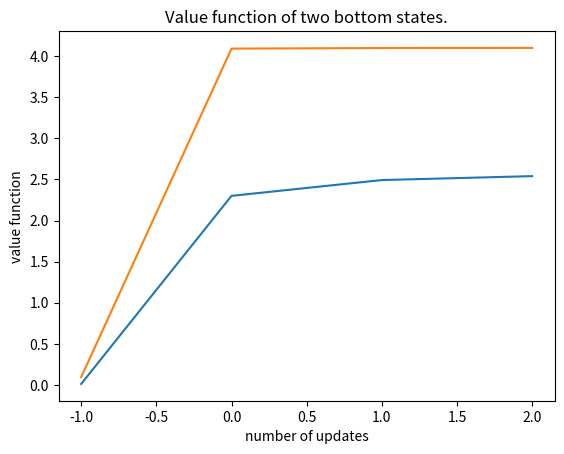

The script that saved this image: (Note: this script raises an exception after producing the figure.)

def Setting_Rewards():
    
    Rewards = [0, 1, 10]
    
    return Rewards

def Setting_Actions():
    Actions = ["U", "D", "L", "R"]
    
    return Actions


def Convert_position_list_to_str(s):
    # s is [,] position.
    s_str = '['
    s_str += ''.join(str(x) for x in s)
    s_str += ']'
    
    return s_str
def Convert_position_str_to_list(s_str):
    
    r = int(s_str[1])
    c = int(s_str[2])
    
    s= [r,c]
    
    return s

def greedy_policy_of_current_policy(S_b, S_t, V):
    import random
    Greedy_Policy = {}
    for s in S_b:
        Action_set = Deterministic_Actions(s,V)
        if(Action_set == "Error"):
            print("Error occurred in obtaining greedy policy in state: ", s)
        else:
            s_str = Convert_position_list_to_str(s)
            if(len(Action_set) > 0):
                n_a = len(Action_set)
                direction_n = int(random.uniform(0,n_a))
                direction = Action_set[direction_n]
                d = {s_str: direction}
                Greedy_Policy.update(d)
                
    for s in S_t:
        s_str = Convert_position_list_to_str(s)
        d = {s_str: ""}
        Greedy_Policy.update(d)
                
        
    
    # Greedy_Policy  is a dict  like: {"[00]":'U'}
    return Greedy_Policy
    

def Determine_States(n):
    # [redacted]
    # the states are position like [[,][,]...]
    S_t = [[0,0] , [0,n-1]]
    # S_t is terminal state.
    S_b = [[i,j] for i in range(n) for j in range(n)]
    S_b.pop(n-1)
    S_b.pop(0)
    # S_b is in between _ not terminal state.
    
    return S_t, S_b
    

def Inital_value_function(S_b,S_t):
    # S_t  is terminal states,  and 'S_b'  is between sates. Each is list of positions. [[,] [,] ..]
    import math
    n1 = len(S_b)
    n2 = len(S_t)
    
    n = n1+n2
    width = int(math.sqrt(n))
    Value_Function = []
    for i in range(width):
        r = [0 for j in range(width)]
        Value_Function.append(r)
    
    return Value_Function
    

def Deterministic_Actions(s,V):
    # this is deterministic action selection according to policy Pai.
    # So, it select an action according to value function of that policy.
    # input: s is a position of one point, list of two numbers (position in gride- which is starting from 0)    -  
    #        ... V is Value function of a policy (is matrix of gride size).
    import numpy as np
    r = s[0]
    c = s[1]
    
    All_logical_neighbors = [[r-1, c], [r+1 , c], [r, c-1] , [r, c+1]]
    end_of_grid = len(V)
    Possible_neighbors = [z for z in All_logical_neighbors if(z[0]>-1 and z[0]< end_of_grid and z[1]>-1 and z[1]< end_of_grid)]
    max_neighbor_value = -10
    
    for position in Possible_neighbors:
        value = V[position[0]][position[1]]
        if(max_neighbor_value < value):
            max_neighbor_value = value
    
    max_neighbor_pos = []
    for position in Possible_neighbors:
        value = V[position[0]][position[1]]
        if(max_neighbor_value == value):
            max_neighbor_pos.append(position)
    # all neighbors who have the max value would enter to 'max_neighbor_pos'.
    
    action_set = ""
    s_array = np.array(s)
    for max_Neigh in max_neighbor_pos:
        max_neighbor_arr = np.array(max_Neigh)
        move = max_neighbor_arr - s_array
    
        if(move[0] == -1):
            action_set += "U"
        elif(move[0] == 1):
            action_set += "D"
        else:
            if(move[0] != 0):
                print("Error in Choosing_deterministic_Action, 1.", move[0])
                action_set = "Error"


        if(move[1] == -1):
            action_set += "L"
        elif(move[1] == 1):
            action_set += "R"
        else:
            if(move[1] != 0):
                print("Error in Choosing_deterministic_Action, 2." , move[1])
                action_set = "Error"


    
    return action_set
    

def Printing_ValueFunction(matrix_list):
    # 'matrix_list' is [[,,..][,,..]...]
    r_len = len(matrix_list)
    c_len = len(matrix_list[0])
    print("Value Function:", end ='\n')
    for i in range(r_len):
        for j in range(c_len):
            if(j==0):
                print(end=' | ')
                print(matrix_list[i][j], end=' | ')
            else:
                print(matrix_list[i][j], end=' | ')
        print('')
    return

def Printing_Deterministic_Policy(g_p,S_t, S_b):
    # g_p is dict of like {'[11]': "UDLR"}
    import math
    n1 = len(S_b)
    n2 = len(S_t)
    
    n = n1+n2
    width = int(math.sqrt(n))

    Greedy_Policy_mat = []
    for i in range(width):
        r = ['' for j in range(width)]
        Greedy_Policy_mat.append(r)  
    
    for s in S_b:
        s_str = Convert_position_list_to_str(s)
        Greedy_Policy_mat[s[0]][s[1]] = g_p[s_str]
        
    
    for s in S_t:
        #s_str = Convert_position_list_to_str(s)
        Greedy_Policy_mat[s[0]][s[1]] = "term"
     

    # printing 
    matrix_list = Greedy_Policy_mat
    r_len = len(matrix_list)
    c_len = len(matrix_list[0])

    #'value %3s - num of occurances = %d' % item
    #'{0:10} ==> {1:10d}'.format(name, phone)
    
    
    for i in range(r_len):
        for j in range(c_len):
            if(j==0):
                print(end=' | ')
                print("%5s |"% matrix_list[i][j], end='')
            else:
                print("%5s |"% matrix_list[i][j], end='')
        print('')
    
    
    return



#==============================================================================================
# DP part:
# 


def Policy_Iteration(S_b, S_t, Rewards, Actions, Policy, V, Discount, P_Dynamic, e):
    import math
    Greedy_Policy = Policy
    # Greedy_Policy  is dict of like {'[12]':'U'}
    Theta = 0.001
    
    S_p = S_b + S_t
    n = len(S_p)
    n = int(math.sqrt(n))
    policy_stable = False
    # S_p is s+
    Number_of_update_policy = 1
    V_S_Left = []
    V_S_Right = []
    while(policy_stable == False):
        
        print("===================================== update: ",Number_of_update_policy," ==================================")
        print("Greedy policy of current policy: \n")
        Printing_Deterministic_Policy(Greedy_Policy,S_t, S_b)
        
        print("Computing V_i through the value function of aforementioned greedy policy ... ... .")
        Delta = 2
        while(Theta < Delta):
            Delta = 0
            for s in S_b:
                # s is [r,c] as the position of current state.
                r_s = s[0]
                c_s = s[1]
                current_v = V[r_s][c_s]
                s_str = Convert_position_list_to_str(s)
                greedy_action = Greedy_Policy[s_str]
                
                Greedy_Policy_ = E_greedy_policy(Greedy_Policy, S_b, Actions, e)
                actions, p_ = Greedy_Policy_[s_str]
                if(greedy_action != ""):
                    # when s is not terminal
                    sum__ = 0
                    for a_i in range(len(Actions)):
                        pi = p_[a_i]
                        ac = Actions[a_i]
                        sum_ = 0
                        for s_ in S_p:
                            for r in Rewards:
                                p_dy = Dynamic_p(s_,r,s,ac, P_Dynamic)
                                if(p_dy != 0):
                                    #print("s, greedy_action, S_, r, p",s, greedy_action, s_, r , p_dy)
                                    sum_ += p_dy*(r + Discount* V[s_[0]][s_[1]])
                        sum__ += pi * sum_

                    new_v = sum__
                    V[r_s][c_s] = new_v
                    diff = abs(current_v - new_v)
                    #print("diff: ", diff, end=' - ')
                    Delta = max(Delta , diff)
            #print()
            #print("Theta and Delta: ",Theta , Delta, end=' - ')
        print("Value_function obtained from 'Iterative policy evaluation' is: ")
        Printing_ValueFunction(V)
        V_S_Left.append(V[n-1][0])
        V_S_Right.append(V[n-1][n-1])
        print("---------------------")
        print("Now updating greedy policy using this Value_function achieved ... ..")
        policy_stable = True
        for s in S_b:
            s_str = Convert_position_list_to_str(s)
            current_action = Greedy_Policy[s_str]
            
            max_action_value = 0
            max_q_action = ""
            for a in Actions:
                sum_ = 0
                for s_ in S_p:
                    for r in Rewards:
                        p_dy = Dynamic_p(s_,r,s,a, P_Dynamic)
                        if(p_dy != 0):
                            sum_ += p_dy*(r + Discount* V[s_[0]][s_[1]])
                
                if(max_action_value <= sum_):
                    max_action_value = sum_
                    max_q_action = a
                    
            
            Greedy_Policy[s_str] = max_q_action
            
            if(current_action != max_q_action):
                policy_stable = False
            
        print("Greedy policy of updated policy: \n")
        Printing_Deterministic_Policy(Greedy_Policy,S_t, S_b)
        if(policy_stable == False):
            Number_of_update_policy += 1
            print("Upadted policy is not stable so we go through obtaining its Value_fuction, then updating g_policy again. ")
            print("=========================================================================================")
            print("|||||||||||||||||||||||||||||||||||||||")
        else:
            print("No update was needed. The last one is the optimal policy.")


    
        
    return V_S_Left, V_S_Right, Number_of_update_policy


#-------------------------------------------------------------------------------------------------
def E_greedy_policy(Greedy_Policy, S_b, Actions, e):
    Greedy_Policy_ = {}
    for s in S_b:
        s_str = Convert_position_list_to_str(s)
        greedy_action = Greedy_Policy[s_str]
        indx = 0
        index = -1
        for ac in Actions:
            if(ac == greedy_action):
                index = indx
            indx += 1
        p = [0 for i in range(len(Actions))]
        p[index] = e
        e_ = (1-e)/4
        p_ = [i + e_ for i in p]
        r = {s_str: [Actions, p_]}
        Greedy_Policy_.update(r)
    
    return Greedy_Policy_
def E_greedy(Greedy_Policy, S_b, Actions, e):
    import random
    
    for s in S_b:
        s_str = Convert_position_list_to_str(s)
        greedy_action = Greedy_Policy[s_str]
        
        t = random.uniform(0,1)
        if(t<e):
            selection = greedy_action
        else:
            t_2 = random.uniform(0,1)
            if(t_2 < 0.25):
                selection = Actions[0]
            elif(t_2 < 0.5):
                selection = Actions[1]
            elif(t_2 < 0.75):
                selection = Actions[2]
            else:
                selection = Actions[3]
        
    return selection

# -------------------------------------------------------------------------------------------------
# Regarding Dynamic:
def Possible_Action_for_states(S_b,S_t):
    import numpy as np
    Possible_Actions_for_states = {}
    terminal_1_str = Convert_position_list_to_str(S_t[0])
    terminal_2_str = Convert_position_list_to_str(S_t[1])
    for s in S_b:
        r = s[0]
        c = s[1]

        All_logical_neighbors = [[r-1, c], [r+1 , c], [r, c-1] , [r, c+1]]
        end_of_grid = len(V)
        Possible_neighbors = [z for z in All_logical_neighbors if(z[0]>-1 and z[0]< end_of_grid and z[1]>-1 and z[1]< end_of_grid)]
        max_neighbor_value = -10

        s_array = np.array(s)
        action_set = ""
        Next_state_set =[]
        Rewards = []
        s_array = np.array(s)
        for pos_N in Possible_neighbors:
            pos_neighbor_arr = np.array(pos_N)
            move = pos_neighbor_arr - s_array

            if(move[0] == -1):
                action_set += "U"
                N_state_str = Convert_position_list_to_str(pos_N)
                Next_state_set.append(N_state_str)
                if(N_state_str == terminal_1_str):
                    Rewards.append(1)
                elif(N_state_str == terminal_2_str):
                    Rewards.append(10)
                else:
                    Rewards.append(0)
            elif(move[0] == 1):
                action_set += "D"
                N_state_str = Convert_position_list_to_str(pos_N)
                Next_state_set.append(N_state_str)  
                if(N_state_str == terminal_1_str):
                    Rewards.append(1)
                elif(N_state_str == terminal_2_str):
                    Rewards.append(10)
                else:
                    Rewards.append(0)
            else:
                if(move[0] != 0):
                    print("Error in Choosing_deterministic_Action, 1.", move[0])
                    action_set = "Error"


            if(move[1] == -1):
                action_set += "L"
                N_state_str = Convert_position_list_to_str(pos_N)
                Next_state_set.append(N_state_str) 
                if(N_state_str == terminal_1_str):
                    Rewards.append(1)
                elif(N_state_str == terminal_2_str):
                    Rewards.append(10)
                else:
                    Rewards.append(0)                
            elif(move[1] == 1):
                action_set += "R"                
                N_state_str = Convert_position_list_to_str(pos_N)
                Next_state_set.append(N_state_str)     
                if(N_state_str == terminal_1_str):
                    Rewards.append(1)
                elif(N_state_str == terminal_2_str):
                    Rewards.append(10)
                else:
                    Rewards.append(0)
            else:
                if(move[1] != 0):
                    print("Error in Choosing_deterministic_Action, 2." , move[1])
                    action_set = "Error"
        
        s_str = Convert_position_list_to_str(s)
        state_action = {s_str:[action_set, Next_state_set, Rewards]}
        Possible_Actions_for_states.update(state_action)
    for s in S_t: 
        action_set = ""
        Next_state_set = []
        Rewards = []
        s_str = Convert_position_list_to_str(s)
        state_action = {s_str:[action_set, Next_state_set, Rewards]}
        Possible_Actions_for_states.update(state_action)
    return Possible_Actions_for_states

def Dynamic_p(s_,r,s,a , P):
    # s is like [1,1] ; a is like "U" ; r is like 0 ; s_ is like [3,3]
    # P is like: {'[01]':[Actions, Next_state, Rewards]}  
    # S_b
    s_str = Convert_position_list_to_str(s)
    Actions, Next_state, Rewards = P[s_str]
    #print(Actions)
    indx = 0
    index = -1
    for ac in Actions:
        if(ac == a):
            index = indx
        indx += 1
    
    # now index is corresponding action to take, next state, next reward considering this action.
    if(index == -1):
        return 0
    s__str = Convert_position_list_to_str(s_)
    if(Next_state[index] != s__str):
        return 0
    if(Rewards[index] != r):
        return 0
    
    return 1
    
    # for each 'current state', 'action' and 'reward' , 'new state'  it should return the dynamic  of 
# -------------------------------------------------------------------------------------------------

def Value_Iteration():
    
    return

def Modified_Policy_Iteration():
    
    return




S_t, S_b = Determine_States(5)
V = Inital_value_function(S_b,S_t)
g_Policy = greedy_policy_of_current_policy(S_b, S_t, V)
Printing_Deterministic_Policy(g_Policy,S_t, S_b)

def main_for_run(g_Policy):
    S_t, S_b = Determine_States(5)
    Rewards = Setting_Rewards()
    Actions = Setting_Actions()
    V = Inital_value_function(S_b,S_t)
    e = 0.7
    Discount = 0.9
    P = Possible_Action_for_states(S_b,S_t)  # this is created for specific question
    V_S_Left, V_S_Right, Number_of_update_policy = Policy_Iteration(S_b, S_t, Rewards, Actions, g_Policy, V, Discount, P, e)
    
    import matplotlib.pyplot as plt 
  
    # x axis values 
    x = [i-1 for i in range(Number_of_update_policy)] 
    # corresponding y axis values 
    y_1 = V_S_Left 
    # plotting the points  
    plt.plot(x, y_1, label = "Botton left")  

    y_2 = V_S_Right
    plt.plot(x, y_2, label = "Botton Right")
    # naming the x axis 
    plt.xlabel('number of updates') 
    # naming the y axis 
    plt.ylabel('value function') 

    # giving a title to my graph 
    plt.title('Value function of two bottom states.') 

    # function to show the plot 
    plt.show() 
    
    return

g_Policy_ = g_Policy
main_for_run(g_Policy_)

def Main():
    S_t, S_b = Determine_States(50)
    Rewards = Setting_Rewards()
    Actions = Setting_Actions()
    V = Inital_value_function(S_b,S_t)
    e = 0.7
    Discount = 0.9
    g_Policy = greedy_policy_of_current_policy(S_b, S_t, V)
    P = Possible_Action_for_states(S_b,S_t)  # this is created for specific question
    V_S_Left, V_S_Right, Number_of_update_policy = Policy_Iteration(S_b, S_t, Rewards, Actions, g_Policy, V, Discount, P, e)

    import matplotlib.pyplot as plt 

    # x axis values 
    x = [i for i in range(Number_of_update_policy)] 
    # corresponding y axis values 
    y_1 = V_S_Left 
    # plotting the points  
    plt.plot(x, y_1, label = "Botton left")  

    y_2 = V_S_Right
    plt.plot(x, y_2, label = "Botton Right")
    # naming the x axis 
    plt.xlabel('number of updates') 
    # naming the y axis 
    plt.ylabel('value function') 

    # giving a title to my graph 
    plt.title('Value function of two bottom states.') 

    # function to show the plot 
    plt.show() 
    
    return

print(Number_of_update_policy)

P_Dynamic = Possible_Action_for_states(S_b,S_t)
q = Dynamic_p([0,4],10,[0,3],"R", P_Dynamic)
print(q)

V = Inital_value_function(S_b,S_t)

Printing_Deterministic_Policy(gp,S_t, S_b)

g_p = greedy_policy_of_current_policy(S_b, V)

Printing_ValueFunction(V)

Printing_Deterministic_Policy(g_p,S_t, S_b)

p = Possible_Action_for_states(S_b,S_t)

V_S_Left

print(S_t)

import random

t = random.uniform(0,1)
print(t)


a = [1,2,3,4]
b = a+2

